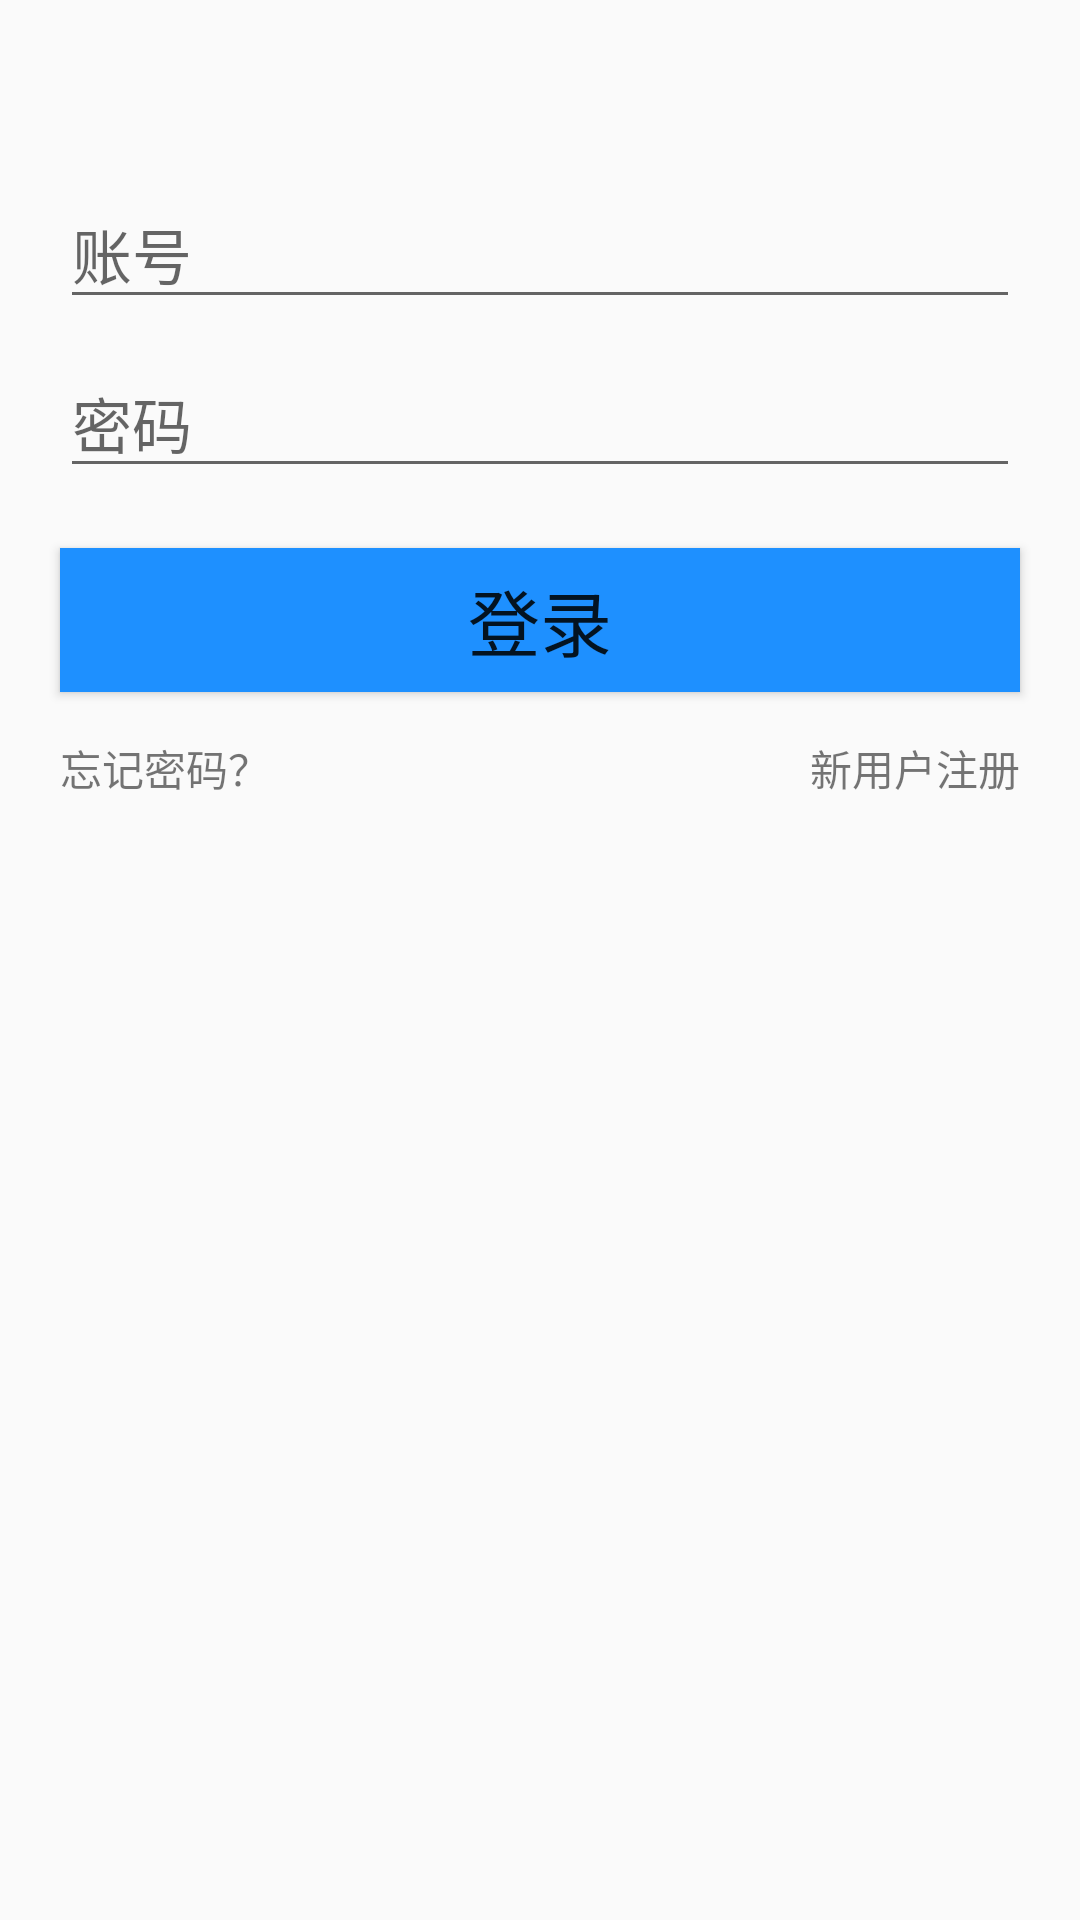

Android layout source for this screen:
<!-- AndroidManifest.xml: application theme AppTheme -->
<!-- res/layout/activity_login.xml -->
<?xml version="1.0" encoding="utf-8"?>
<LinearLayout xmlns:android="http://schemas.android.com/apk/res/android"
    android:layout_width="match_parent"
    android:layout_height="match_parent"
    android:orientation="vertical">


    
    <EditText
        android:id="@+id/et_user_name"
        android:layout_width="320dp"
        android:layout_height="wrap_content"
        android:layout_gravity="center"
        android:layout_marginTop="60dp"
        android:hint="账号"
        android:textSize="20sp" />
    
    <EditText
        android:id="@+id/et_psw"
        android:layout_width="320dp"
        android:layout_height="wrap_content"
        android:layout_gravity="center"
        android:layout_marginTop="10dp"
        android:hint="密码"
        android:inputType="textPassword"
        android:textSize="20sp" />
    
    <Button
        android:id="@+id/btn_login"
        android:layout_width="320dp"
        android:layout_height="wrap_content"
        android:layout_gravity="center"
        android:layout_marginTop="20dp"
        android:background="#1E90FF"
        android:text="登录"
        android:textSize="24sp" />

    <RelativeLayout
        android:layout_width="match_parent"
        android:layout_height="wrap_content"
        android:layout_marginTop="15dp">

        <TextView
            android:id="@+id/tv_register"
            android:layout_width="wrap_content"
            android:layout_height="wrap_content"
            android:layout_alignParentRight="true"
            android:layout_marginRight="20dp"
            android:text="新用户注册" />
        
        <TextView
            android:id="@+id/tv_find_psw"
            android:layout_width="wrap_content"
            android:layout_height="wrap_content"
            android:layout_alignParentLeft="true"
            android:layout_marginLeft="20dp"
            android:text="忘记密码？" />
    </RelativeLayout>


</LinearLayout>
<!-- resources referenced by this layout -->
<resources>
  <style name="AppTheme" parent="Theme.AppCompat.Light.DarkActionBar">
          
          <item name="colorPrimary">@color/colorPrimary</item>
          <item name="colorPrimaryDark">@color/colorPrimaryDark</item>
          <item name="colorAccent">@color/chartreuse</item>
      </style>
  <color name="colorPrimary">#eb4f38</color>
  <color name="colorPrimaryDark">#eb4f38</color>
  <color name="chartreuse">#7fff00</color>
</resources>
